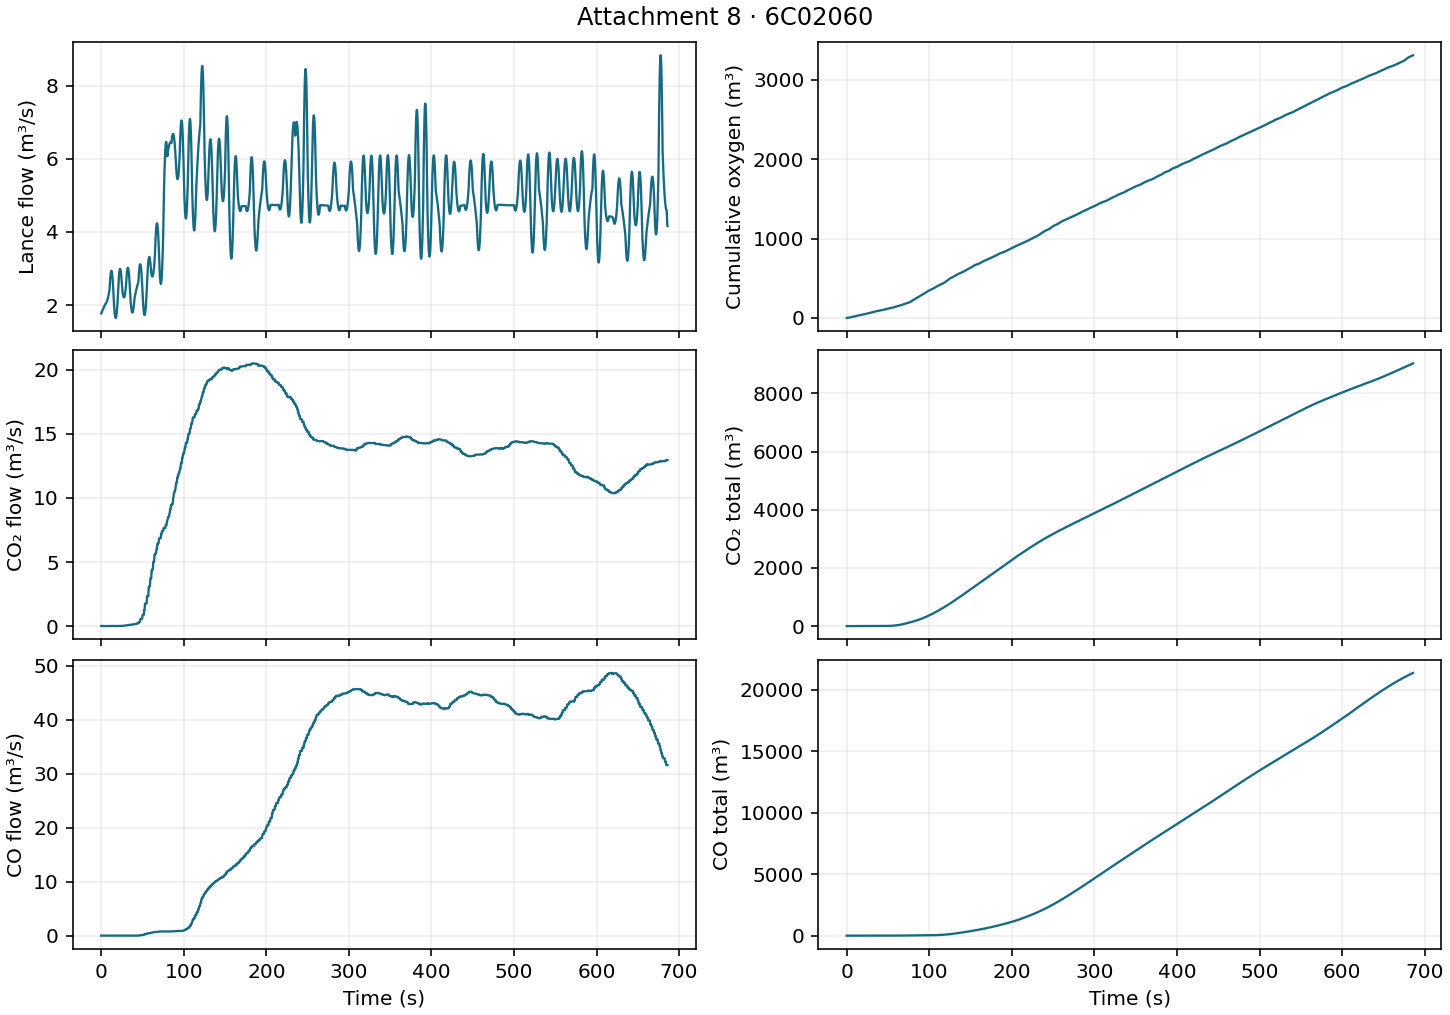

Data behind this chart, as committed beside it:
time_s, lance_flow_m3s, cumulative_oxygen_m3, co2_m3s, total_co2_m3, co_m3s, total_co_m3
0.000000, 1.774, 0.000000, 0.01, 0.000000, 0.01, 0.000000
0.25, 1.788, 0.4453, 0.01, 0.002500, 0.01, 0.002500
0.5, 1.802, 0.894, 0.01, 0.005000, 0.01, 0.005000
0.75, 1.816, 1.346, 0.01, 0.007500, 0.01, 0.007500
1, 1.829, 1.802, 0.01, 0.01, 0.01, 0.01
1.25, 1.843, 2.261, 0.01, 0.0125, 0.01, 0.0125
1.5, 1.856, 2.723, 0.01, 0.015, 0.01, 0.015
1.75, 1.869, 3.189, 0.005000, 0.01703, 0.005000, 0.01703
2, 1.882, 3.658, 0.000000, 0.0175, 0.000000, 0.0175
2.25, 1.895, 4.13, 0.000000, 0.0175, 0.000000, 0.0175
2.5, 1.908, 4.605, 0.000000, 0.0175, 0.000000, 0.0175
2.75, 1.921, 5.084, 0.000000, 0.0175, 0.000000, 0.0175
3, 1.933, 5.566, 0.000000, 0.0175, 0.000000, 0.0175
3.25, 1.946, 6.051, 0.000000, 0.0175, 0.000000, 0.0175
3.5, 1.958, 6.539, 0.000000, 0.0175, 0.000000, 0.0175
3.75, 1.97, 7.03, 0.000000, 0.0175, 0.000000, 0.0175
4, 1.982, 7.524, 0.000000, 0.0175, 0.000000, 0.0175
4.25, 1.994, 8.021, 0.000000, 0.0175, 0.000000, 0.0175
4.5, 2.006, 8.521, 0.000000, 0.0175, 0.000000, 0.0175
4.75, 2.018, 9.024, 0.000000, 0.0175, 0.000000, 0.0175
5, 2.029, 9.53, 0.000000, 0.0175, 0.000000, 0.0175
5.25, 2.034, 10.04, 0.000000, 0.0175, 0.000000, 0.0175
5.5, 2.04, 10.55, 0.000000, 0.0175, 0.000000, 0.0175
5.75, 2.047, 11.06, 0.000000, 0.0175, 0.000000, 0.0175
6, 2.056, 11.57, 0.000000, 0.0175, 0.000000, 0.0175
6.25, 2.067, 12.09, 0.000000, 0.0175, 0.000000, 0.0175
6.5, 2.079, 12.6, 0.000000, 0.0175, 0.000000, 0.0175
6.75, 2.093, 13.13, 0.000000, 0.0175, 0.000000, 0.0175
7, 2.108, 13.65, 0.000000, 0.0175, 0.000000, 0.0175
7.25, 2.125, 14.18, 0.000000, 0.0175, 0.000000, 0.0175
7.5, 2.144, 14.71, 0.000000, 0.0175, 0.000000, 0.0175
7.75, 2.164, 15.25, 0.000000, 0.0175, 0.000000, 0.0175
8, 2.185, 15.8, 0.000000, 0.0175, 0.000000, 0.0175
8.25, 2.209, 16.34, 0.000000, 0.0175, 0.000000, 0.0175
8.5, 2.234, 16.9, 0.000000, 0.0175, 0.000000, 0.0175
8.75, 2.26, 17.46, 0.000000, 0.0175, 0.000000, 0.0175
9, 2.288, 18.03, 0.000000, 0.0175, 0.000000, 0.0175
9.25, 2.318, 18.61, 0.000000, 0.0175, 0.000000, 0.0175
9.5, 2.349, 19.19, 0.000000, 0.0175, 0.000000, 0.0175
9.75, 2.381, 19.78, 0.000000, 0.0175, 0.000000, 0.0175
10, 2.416, 20.38, 0.000000, 0.0175, 0.000000, 0.0175
10.25, 2.524, 21, 0.000000, 0.0175, 0.000000, 0.0175
10.5, 2.621, 21.64, 0.000000, 0.0175, 0.000000, 0.0175
10.75, 2.704, 22.31, 0.000000, 0.0175, 0.000000, 0.0175
11, 2.775, 22.99, 0.000000, 0.0175, 0.000000, 0.0175
11.25, 2.833, 23.69, 0.000000, 0.0175, 0.000000, 0.0175
11.5, 2.879, 24.41, 0.000000, 0.0175, 0.000000, 0.0175
11.75, 2.912, 25.13, 0.000000, 0.0175, 0.000000, 0.0175
12, 2.932, 25.86, 0.000000, 0.0175, 0.000000, 0.0175
12.25, 2.94, 26.6, 0.000000, 0.0175, 0.000000, 0.0175
12.5, 2.935, 27.33, 0.000000, 0.0175, 0.000000, 0.0175
12.75, 2.917, 28.06, 0.000000, 0.0175, 0.000000, 0.0175
13, 2.887, 28.79, 0.000000, 0.0175, 0.000000, 0.0175
13.25, 2.844, 29.51, 0.005000, 0.01797, 0.000000, 0.0175
13.5, 2.788, 30.21, 0.01, 0.02, 0.000000, 0.0175
13.75, 2.72, 30.9, 0.01, 0.0225, 0.000000, 0.0175
14, 2.639, 31.57, 0.01, 0.025, 0.000000, 0.0175
14.25, 2.546, 32.22, 0.01, 0.0275, 0.000000, 0.0175
14.5, 2.44, 32.84, 0.01, 0.03, 0.000000, 0.0175
14.75, 2.321, 33.44, 0.01, 0.0325, 0.000000, 0.0175
... 2,685 more rows
